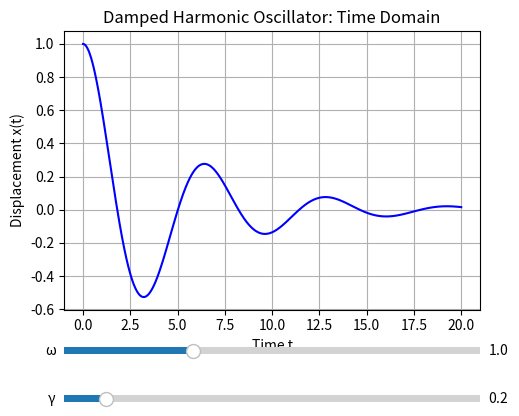

Here is the Python script that generated this plot:
# -*- coding: utf-8 -*-
"""
Created on Thu Apr 10 14:15:32 2025

@author: kelvi
"""

# Interactive damped harmonic oscillator time-domain plot with sliders for ω and γ

import numpy as np
import matplotlib.pyplot as plt
from matplotlib.widgets import Slider
from scipy.integrate import solve_ivp

# Time setup
t_span = (0, 20)
t_eval = np.linspace(*t_span, 1000)
Z0 = [1.0, 0.0]  # Initial conditions: x(0) = 1, v(0) = 0

# Create the figure and axis
fig, ax = plt.subplots()
plt.subplots_adjust(left=0.25, bottom=0.3)

# Initial values
omega_init = 1.0
gamma_init = 0.2

# Solve ODE
def solve_damped_oscillator(omega, gamma):
    return solve_ivp(lambda t, z: [z[1], -2 * gamma * z[1] - omega**2 * z[0]],
                     t_span, Z0, t_eval=t_eval)

# Initial plot
sol = solve_damped_oscillator(omega_init, gamma_init)
[line] = ax.plot(sol.t, sol.y[0], 'b')
ax.set_title("Damped Harmonic Oscillator: Time Domain")
ax.set_xlabel("Time t")
ax.set_ylabel("Displacement x(t)")
ax.grid()

# Create sliders
ax_omega = plt.axes([0.25, 0.2, 0.65, 0.03])
ax_gamma = plt.axes([0.25, 0.1, 0.65, 0.03])
s_omega = Slider(ax_omega, 'ω', 0.1, 3.0, valinit=omega_init, valstep=0.1)
s_gamma = Slider(ax_gamma, 'γ', 0.0, 2.0, valinit=gamma_init, valstep=0.05)

# Update function
def update(val):
    omega = s_omega.val
    gamma = s_gamma.val
    sol = solve_damped_oscillator(omega, gamma)
    line.set_data(sol.t, sol.y[0])
    ax.set_ylim(np.min(sol.y[0]) - 0.1, np.max(sol.y[0]) + 0.1)
    fig.canvas.draw_idle()

s_omega.on_changed(update)
s_gamma.on_changed(update)
plt.show()
